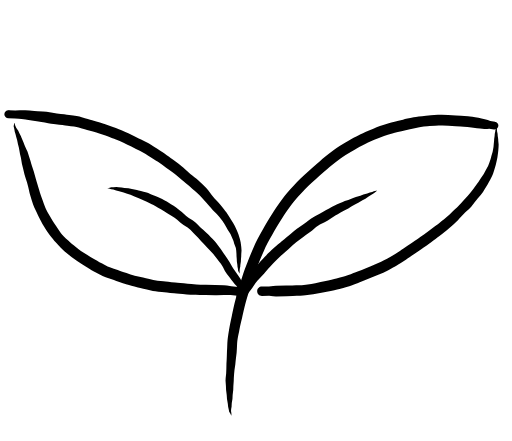
t = 0.00 s
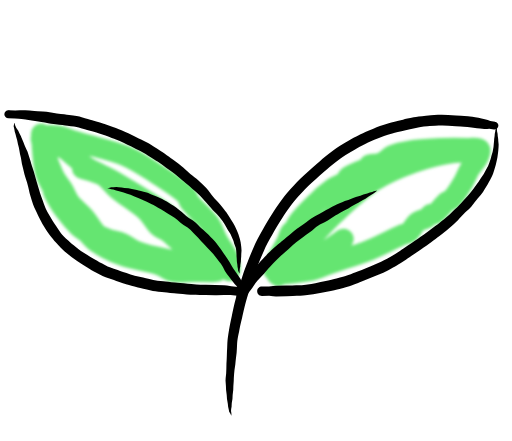
t = 1.00 s
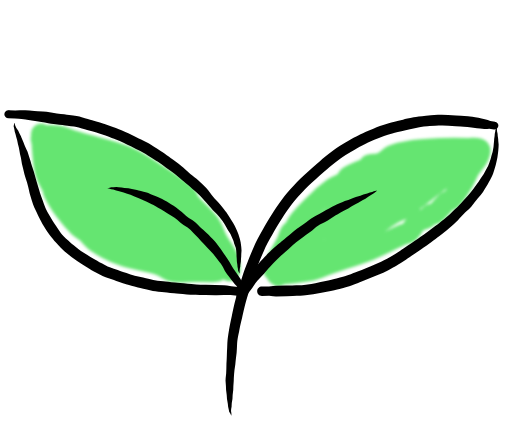
t = 1.47 s
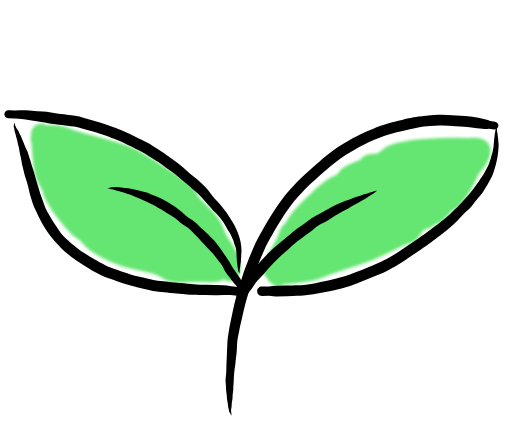
t = 1.94 s
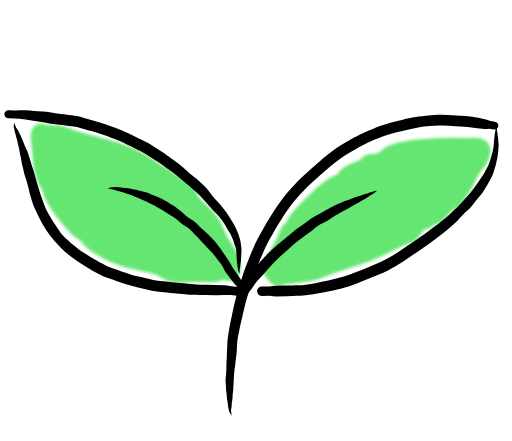
t = 2.42 s
t = 3.00 s: frame unchanged from t = 2.42 s, image omitted

The animated SVG that drew these frames (rendered in a browser with its animation timeline set to each time). Animation: 2 CSS @keyframes rules; one cycle of 3.00 s.

<!--?xml version="1.0" encoding="utf-8"?-->
<!-- Generator: SketchAPI 5.1.316 <https://api.sketch.io/> -->
<svg version="1.1" xmlns="http://www.w3.org/2000/svg" xmlns:xlink="http://www.w3.org/1999/xlink" xmlns:sketchjs="https://sketch.io/dtd/" style="" sketchjs:metadata="eyJ0aXRsZSI6ImYzN2JhMjFkLTQ4ZmMtNDExOC05YzA1LWVkNTU1OGM4Mzg4YyIsImRlc2NyaXB0aW9uIjoiTWFkZSB3aXRoIFNrZXRjaHBhZCAtIGh0dHBzOi8vc2tldGNoLmlvL3NrZXRjaHBhZCIsIm1ldGFkYXRhIjp7fSwiY2xpcFBhdGgiOnsiZW5hYmxlZCI6dHJ1ZSwic3R5bGUiOnsic3Ryb2tlU3R5bGUiOiJibGFjayIsImxpbmVXaWR0aCI6MX19LCJleHBvcnREUEkiOjcyLCJleHBvcnRGb3JtYXQiOiJwbmciLCJleHBvcnRRdWFsaXR5IjowLjk1LCJ1bml0cyI6InB4Iiwid2lkdGgiOjQ5Ny4yNzkxNDM1NDkwMTE5LCJoZWlnaHQiOjQyOC40ODE3ODAxNTk2MjM0LCJwYWdlcyI6eyJsZW5ndGgiOjEsImRhdGEiOlt7IndpZHRoIjo0OTcuMjc5MTQzNTQ5MDExOSwiaGVpZ2h0Ijo0MjguNDgxNzgwMTU5NjIzNH1dfX0=" width="497.2791435490119" height="428.4817801596234" viewBox="0 0 497.2791435490119 428.4817801596234" sketchjs:version="5.1.316">
<path sketchjs:tool="rectangle" style="fill: transparent; mix-blend-mode: source-over; fill-opacity: 1; fill-rule: nonzero; vector-effect: non-scaling-stroke;" d="M0 0 L497.28 0 497.28 428.48 0 428.48 z" class="rPOPCmez_0"></path>
<g sketchjs:tool="paintbrush" style="" transform="matrix(1,0,0,1,39.54221978330099,130)">
	<filter filterUnits="userSpaceOnUse" id="fc0ea0d1_x2d6d5f_x2d4cdb_x2d991b_x2dfcc086aec263_blur">
		<feGaussianBlur stdDeviation="1.4142135623730951"></feGaussianBlur>
	</filter>
	<path style="fill: none; stroke: rgb(101, 229, 113); stroke-linecap: round; stroke-linejoin: miter; stroke-miterlimit: 4; stroke-opacity: 1; stroke-width: 20;" d="M0.46 0 C2.33 32.49 3.74 36.59 5.46 41 7.11 45.23 10.36 50.03 11.46 53 12.07 54.65 11.68 55.24 12.46 57 14.39 61.36 21.32 73.46 26.46 78 30.21 81.31 35.36 81.42 38.46 84 41.13 86.23 41.47 89.51 44.46 92 48.92 95.73 58.28 99.6 64.46 102 69.44 103.94 73.9 104.08 78.46 106 83.25 108.02 86.68 111.65 92.46 114 100.59 117.3 114.94 120.34 123.46 122 129.32 123.14 133.47 122.61 138.46 124 143.81 125.5 148.33 129.59 154.46 131 161.94 132.72 176.09 131.2 180.46 132 181.98 132.28 182.87 133.47 183.46 133 184.56 132.13 183.73 126.01 182.46 122 180.66 116.35 174.6 109.03 171.46 103 168.73 97.77 167.92 93.2 164.46 88 159.82 81.03 148.03 71.22 144.46 66 142.76 63.52 143.42 62.31 141.46 60 136.93 54.66 122.28 45.42 112.46 39 102.94 32.78 94.21 26.68 83.46 22 71.47 16.78 53.38 12.9 43.46 10 37.6 8.28 33.93 7.38 29.46 6 25.29 4.71 21.87 2.58 17.46 2 12.34 1.32 2.36 0.67 0.46 3 -0.77 4.5 0.79 7.16 1.46 10 2.55 14.65 5.24 22.23 7.46 28 9.59 33.54 11.88 39.4 14.46 44 16.62 47.85 19.23 50.38 21.46 54 23.91 57.98 25.34 62.81 28.46 67 32.07 71.86 38.04 75.95 42.46 81 47.06 86.25 49.95 93.04 55.46 98 61.64 103.56 70.43 108.16 78.46 112 86.43 115.82 95.11 118.82 103.46 121 111.45 123.09 120.25 122.94 127.46 125 133.72 126.79 138.06 130.48 144.46 132 152.08 133.81 170.47 133.68 170.46 134 170.45 134.29 155.62 134 148.46 134 141.63 134 134.14 135.34 128.46 134 123.8 132.9 121.71 129.98 116.46 128 107.47 124.61 89.59 122.3 78.46 118 69.03 114.36 59.48 109.41 53.46 105 49.41 102.04 47.46 98.61 44.46 96 41.79 93.69 39.4 92.9 36.46 90 31.55 85.17 24.09 76.69 19.46 68 14.05 57.85 8.91 42.51 7.46 32 6.38 24.18 5.47 13.58 8.46 11 10.52 9.22 14.6 10.47 18.46 12 25.42 14.76 36.4 26.71 44.46 32 50.84 36.19 57.29 38.1 62.46 42 67.15 45.54 69.43 49.64 74.46 54 81.68 60.26 95.38 68.14 102.46 75 107.7 80.08 110.3 86.37 114.46 90 117.7 92.83 120.78 93.3 124.46 96 129.74 99.88 136.62 107.81 142.46 112 147.23 115.43 152.47 118.94 156.46 120 159.09 120.7 162.87 121.06 163.46 120 164.14 118.77 160.35 114.38 158.46 112 156.66 109.74 154.04 106.65 152.46 106 151.69 105.68 151.24 106.4 150.46 106 148.15 104.81 144.18 95.44 140.46 92 137.39 89.17 133.26 88.19 130.46 86 128.07 84.14 127.53 82.49 124.46 80 117.17 74.09 96.34 61.18 84.46 54 75.25 48.44 67.91 43.55 59.46 40 51.56 36.69 41.35 33.47 35.46 33 32.11 32.73 28.68 32.45 27.46 34 26.17 35.64 27.19 39.43 28.46 43 30.74 49.46 38.81 60.98 44.46 68 49.23 73.94 54.64 79.13 59.46 83 63.24 86.03 67.45 87.59 70.46 90 72.89 91.95 73.48 93.85 76.46 96 82.18 100.12 95.52 106.59 104.46 110 112.08 112.91 118.61 114.95 126.46 116 135.16 117.16 150.53 119.59 154.46 116 156.92 113.75 155.98 108.76 155.46 105 154.87 100.78 152.19 93.19 150.46 92 149.8 91.55 149.21 92.4 148.46 92 146.43 90.91 144.13 84.26 140.46 80 135.19 73.88 126.93 66.57 118.46 60 108.4 52.2 92.49 41.64 83.46 37 78.25 34.33 75.34 33.16 70.46 32 64.59 30.6 52.67 27.44 50.46 30 48.72 32.01 51.54 37.49 53.46 42 56.36 48.83 63.01 58.55 68.46 66 73.71 73.18 78.86 79.75 85.46 86 92.68 92.83 103.13 100.44 110.46 105 115.63 108.22 124.24 112.38 124.46 112 124.9 111.23 86.74 90.1 70.46 76 54.05 61.8 31.79 31.07 26.46 27 25.47 26.25 24.78 25.74 24.46 26 23.84 26.49 24.96 30.77 26.46 34 29.35 40.24 37.57 50.75 44.46 59 52.05 68.1 61.91 79.2 70.46 86 77.2 91.37 84.03 94.9 90.46 98 95.96 100.66 101.98 103.47 106.46 104 109.53 104.36 113.38 104.53 114.46 103 115.61 101.37 114.26 97.17 112.46 94 109.51 88.8 100.56 81.49 94.46 77 89.2 73.13 83.98 69.82 78.46 68 73.29 66.3 65.17 64.29 62.46 66 60.76 67.07 60.32 70.03 60.46 72 60.6 74.03 61.78 75.84 63.46 78 66.25 81.57 71.42 86.04 77.46 90 86.23 95.75 100.86 102.59 112.46 107 123.18 111.07 134.48 114.2 144.46 116 152.95 117.53 163.44 117.79 168.46 118 170.74 118.1 172.96 118.8 173.46 118 174.03 117.07 172.33 114.39 170.46 112 166.23 106.62 155.47 98.49 144.46 90 127.01 76.56 92.2 53.01 74.46 41 63.76 33.76 57.94 28.74 48.46 24 38.38 18.96 17.01 9.66 15.46 12 13.84 14.44 31.98 30.94 41.46 40 51.54 49.64 62.48 59.75 74.46 68 86.76 76.47 102.61 84.82 114.46 90 123.28 93.86 133.4 97.18 138.46 98 140.71 98.36 142.73 98.86 143.46 98 144.26 97.05 143.32 92.73 142.46 92 141.96 91.58 141.19 92.37 140.46 92 138.81 91.18 137.52 86.99 134.46 84 128.78 78.45 115.1 69.08 106.46 64 99.7 60.03 93.94 57 87.46 55 81.26 53.09 74.08 52.44 68.46 52 64.02 51.65 58.93 50.47 56.46 52 54.61 53.14 53.74 55.74 53.46 58 53.13 60.65 53.56 63.72 55.46 67 58.95 73.04 70.48 82.52 78.46 88 85.55 92.87 93.6 96.24 100.46 99 106.12 101.28 111.06 103 116.46 104 121.73 104.97 132.46 105 132.46 105 " filter="url(#fc0ea0d1_x2d6d5f_x2d4cdb_x2d991b_x2dfcc086aec263_blur)" class="rPOPCmez_1"></path>
</g>
<g sketchjs:tool="paintbrush" style="" transform="matrix(1,0,0,1,266,143.76572634388722)">
	<filter filterUnits="userSpaceOnUse" id="9bd20cd9_x2d69ee_x2d484e_x2d8a8c_x2de4a5d7fdf0c6_blur">
		<feGaussianBlur stdDeviation="1.4142135623730951"></feGaussianBlur>
	</filter>
	<path style="fill: none; stroke: rgb(101, 229, 113); stroke-linecap: round; stroke-linejoin: miter; stroke-miterlimit: 4; stroke-opacity: 1; stroke-width: 20;" d="M0 119.23 C2.76 105.09 9.38 97.46 12 92.23 13.87 88.5 14.37 84.7 16 82.23 17.18 80.45 18.77 79.85 20 78.23 21.47 76.3 21.75 74.12 24 71.23 28.93 64.9 41.45 51.7 52 44.23 62.74 36.64 79.08 29.53 88 26.23 92.95 24.4 95.06 24.62 100 23.23 108.13 20.95 122.47 16.31 132 13.23 139.75 10.73 144.9 7.78 153 6.23 163.49 4.24 190 4.24 190 4.23 190 4.23 178.23 4.13 171 5.23 161.04 6.76 147.79 10.04 136 14.23 123.15 18.81 109.34 24.42 97 32.23 83.92 40.52 71.85 52.08 60 63.23 47.83 74.7 34.35 90.04 25 100.23 18.57 107.25 12.8 113.82 9 118.23 6.84 120.75 4.85 124.58 4 124.23 2.86 123.78 3.53 115.61 5 110.23 7.28 101.93 19.02 84.39 20 80.23 20.24 79.22 19.67 78.57 20 78.23 20.33 77.9 21.22 78.61 22 78.23 23.96 77.29 27.24 71.89 30 68.23 33.2 64 35.92 58.76 40 54.23 44.68 49.04 51.5 43.07 57 39.23 61.44 36.14 67.68 34.63 70 32.23 71.28 30.92 70.62 29.62 72 28.23 75.09 25.14 89.6 20.64 92 18.23 92.76 17.47 92.28 16.73 93 16.23 94.44 15.23 99.47 15.87 102 15.23 103.95 14.75 105.21 14.24 107 13.23 109.44 11.86 111.48 8.88 115 7.23 120.17 4.81 128.58 3.4 136 2.23 144.16 0.96 153.33 0.57 162 0.23 170.66 -0.1 180.99 -0.06 188 0.23 192.77 0.43 198.51 -0.63 200 1.23 201.14 2.67 200 5.67 199 8.23 197.5 12.06 192.57 16.9 190 21.23 187.63 25.23 186.54 28.99 184 33.23 180.84 38.52 175.23 47.46 172 50.23 170.5 51.52 169.58 51.1 168 52.23 164.93 54.45 158.86 63.05 156 64.23 154.8 64.73 154.06 63.86 153 64.23 151.46 64.78 150 67.02 148 68.23 145.52 69.74 141.69 70.16 139 72.23 135.93 74.6 133.77 80.3 131 82.23 129.05 83.59 127.75 83.14 125 84.23 118.51 86.83 104.25 94.69 93 99.23 81 104.08 64.95 108.67 55 112.23 48.51 114.56 45.51 116.58 39 118.23 29.5 120.64 3 123.25 3 123.23 3 123.23 7.07 123.15 10 122.23 15.72 120.45 25.63 115.01 34 110.23 43.82 104.63 56.45 96.19 65 90.23 71.3 85.85 75.86 82.54 81 78.23 86.2 73.88 89.43 69.7 96 64.23 106.96 55.12 135.17 36.81 142 30.23 144.29 28.03 146.48 25.91 146 25.23 144.9 23.68 124.82 31.35 114 36.23 101.86 41.71 87.68 49.65 77 57.23 67.76 63.8 53.68 74.78 53 78.23 52.82 79.15 53.35 79.96 54 80.23 55.1 80.69 57.53 79.48 60 78.23 64.85 75.79 70.73 69.76 80 64.23 98.4 53.27 151.88 27.08 166 21.23 170.44 19.4 172.41 18.65 175 18.23 176.88 17.93 179.71 17.53 180 18.23 180.44 19.3 174.84 24.19 172 26.23 169.47 28.06 167.53 28.07 164 30.23 155.89 35.2 135.77 52.25 126 58.23 120.37 61.68 117.16 62.14 112 65.23 104.93 69.47 95.53 78.08 88 82.23 82.04 85.52 70.85 88.49 71 89.23 71.07 89.58 73.32 89.63 75 89.23 78.32 88.45 83.74 85.35 89 82.23 96.47 77.81 107.08 68.8 115 64.23 121.11 60.72 126.74 59.32 132 56.23 137.04 53.28 141.37 48.81 146 46.23 150.03 44 156.25 40.89 158 41.23 158.58 41.35 159.02 41.77 159 42.23 158.95 43.41 152.74 46.62 152 48.23 151.65 48.99 152.48 49.39 152 50.23 149.45 54.68 111.04 72.81 104 78.23 101.75 79.97 101.47 81.63 100 82.23 98.76 82.75 97.27 81.81 96 82.23 94.58 82.71 91.81 84.75 92 85.23 92.27 85.93 97.79 85.71 102 84.23 111.17 81.01 129.73 66.71 142 58.23 152.83 50.75 164.73 44.03 172 36.23 177.65 30.18 183.08 20.41 184 17.23 184.27 16.29 184.42 15.59 184 15.23 183.27 14.62 180.69 15.26 178 16.23 171.15 18.72 153.19 31.73 144 36.23 138.12 39.12 135.71 39.08 129 42.23 114.1 49.23 62.19 74.87 59 80.23 58.49 81.08 58.74 82.13 59 82.23 59.3 82.36 59.98 80.79 61 80.23 62.84 79.22 65.74 79.89 70 78.23 82.86 73.24 127.67 48.33 143 36.23 151.31 29.68 161.12 20.62 160 18.23 159.12 16.37 151.07 17.65 145 19.23 134.32 22.02 114.97 32.37 103 39.23 93.35 44.77 85.17 49.8 78 56.23 71.32 62.23 64.17 70.61 61 76.23 59.1 79.61 57.01 83.64 58 85.23 58.85 86.61 62.1 86.45 65 86.23 69.99 85.86 77.81 83.35 85 80.23 94.43 76.15 107.49 67.87 116 62.23 122.35 58.03 126.13 55.33 132 50.23 140.26 43.07 158.72 25.32 160 22.23 160.2 21.74 160 21.23 160 21.23 " filter="url(#9bd20cd9_x2d69ee_x2d484e_x2d8a8c_x2de4a5d7fdf0c6_blur)" class="rPOPCmez_2"></path>
</g>
<g sketchjs:tool="streamer" style="mix-blend-mode: source-over;" transform="matrix(1,0,0,1,-110,-11)">
	<g sketchjs:uid="1" style="">
		<g transform="matrix(1,0,0,1,5,5)" sketchjs:uid="2" style="">
			<path sketchjs:uid="3" style="fill: none;" class="rPOPCmez_3"></path>
			<path d="L 1.5 -1.500003798050954e-10C 1.4999999999585785 -0.8284271248815458 0.8284271246940452 -1.500000000095711 -3.750024432116136e-11 -1.5000000000750005C -0.8284271247690456 -1.5000000000542895 -1.4999999999999998 -0.8284271248065458 -1.5 -7.500037359956757e-11C -1.5 0.8284271246565453 -0.8284271247690453 1.4999999999042894 -3.749961251447894e-11 1.4999999999249998C 0.8284271246940453 1.4999999999457103 1.4999999999585785 0.8284271247315452 1.5 1.8369701987123182e-16" sketchjs:uid="4" style="fill: #000000; paint-order: stroke fill markers;" class="rPOPCmez_4"></path>
		</g>
	</g>
</g>
<g sketchjs:tool="streamer" style="mix-blend-mode: source-over;" transform="matrix(1,0,0,1,218.00000000000077,110.99362808351277)">
	<g sketchjs:uid="1" style="">
		<g transform="matrix(1,0,0,1,5,5)" sketchjs:uid="2" style="">
			<path sketchjs:uid="3" style="fill: none;" class="rPOPCmez_5"></path>
			<path d="M 0.9999999999992326 288.00637191648724Q 2.3199999999992196 288.00637191648724 1.4415636551368056 283.9200475854458L -0.4338415318520096 284.15447323381943Q 2.3199999999992196 288.00637191648724 0.9999999999992326 288.00637191648724L 0.9999999999992326 288.00637191648724M 1.4415636551368056 283.9200475854458Q 1.237278252883621 282.2857643674203 1.9509937561852528 278.9668480176825L -1.4470539903780704 279.13856616321794Q -0.6381269341051943 282.52019001579396 -0.4338415318520096 284.15447323381943L 1.4415636551368056 283.9200475854458M 1.9509937561852528 278.9668480176825Q 1.8261916190214234 276.4971985835271 2.790900046934247 271.51561906601694L -2.538930145957774 271.60524179715867Q -1.5718561275418999 276.6689167290626 -1.4470539903780704 279.13856616321794L 1.9509937561852528 278.9668480176825M 2.790900046934247 271.51561906601694Q 2.742372877867376 268.6297265299023 3.550507968436337 262.78917390428484L -3.424523017837892 262.8394103000284Q -2.5874573150246447 268.71934926104404 -2.538930145957774 271.60524179715867L 2.790900046934247 271.51561906601694M 3.550507968436337 262.78917390428484Q 3.5294191809428326 259.861118576014 4.022638806208882 253.92705580175218L -3.959646330909671 253.95539007312985Q -3.445611805331396 259.9113549717576 -3.424523017837892 262.8394103000284L 3.550507968436337 262.78917390428484M 4.022638806208882 253.92705580175218Q 4.01455038787981 251.64839966302844 4.361291975736213 247.31482198647254L -3.360731342533188 246.7893621487514Q -3.9677347492387427 251.67673393440612 -3.959646330909671 253.95539007312985L 4.022638806208882 253.92705580175218M 4.361291975736213 247.31482198647254Q 4.573056566705263 244.20278374480847 5.562859316619681 237.96897232489846L -3.0794982886476814 237.28900057314684Q -3.148966751564138 243.67732390708733 -3.360731342533188 246.7893621487514L 4.361291975736213 247.31482198647254M 5.562859316619681 237.96897232489846Q 5.8534366842356516 234.27576960513042 6.816512282409563 226.80235127987433L -2.593161555537173 226.07092585764835Q -2.7889209210317114 233.5957978533788 -3.0794982886476814 237.28900057314684L 5.562859316619681 237.96897232489846M 6.816512282409563 226.80235127987433Q 7.049415768736476 223.80608429835846 7.304389920286453 217.57220334852184L -2.193317135026132 217.10874835548532Q -2.3602580692102597 223.07465887613247 -2.593161555537173 226.07092585764835L 6.816512282409563 226.80235127987433M 7.304389920286453 217.57220334852184Q 7.497679527820694 213.61106775438665 9.232676796951626 206.1839086330776L -0.5844850008341131 204.72328671424302Q -2.0000275274918913 213.14761276135013 -2.193317135026132 217.10874835548532L 7.304389920286453 217.57220334852184M 9.232676796951626 206.1839086330776Q 9.912193056611192 201.61673010502506 12.134817301913866 192.78013796562814L 2.178700457506033 190.72195729577263Q 0.09503125882545249 200.15610818619047 -0.5844850008341131 204.72328671424302L 9.232676796951626 206.1839086330776M 12.134817301913866 192.78013796562814Q 12.86928992612564 189.22724517406158 14.573698054733061 182.13785399255363L 4.5128101227159805 179.90056183386963Q 2.913173081717807 187.16906450420606 2.178700457506033 190.72195729577263L 12.134817301913866 192.78013796562814M 14.573698054733061 182.13785399255363Q 15.575533631787017 177.63269563497184 18.27062047564069 168.91948054007864L 8.25710603823065 166.1559596226182Q 5.514645699769938 175.39540347628784 4.5128101227159805 179.90056183386963L 14.573698054733061 182.13785399255363M 18.27062047564069 168.91948054007864Q 19.71805130639824 163.67476919037685 23.11310164585349 153.32355706823034L 13.142579636505488 150.24508531134757Q 9.704536868988201 160.91124827291642 8.25710603823065 166.1559596226182L 18.27062047564069 168.91948054007864M 23.11310164585349 153.32355706823034Q 24.349957990366956 149.3176397237553 27.471498091741307 141.7112114247288L 17.66979703413273 138.05254523230866Q 14.379435981018954 146.23916796687251 13.142579636505488 150.24508531134757L 23.11310164585349 153.32355706823034M 27.471498091741307 141.7112114247288Q 29.357742695668524 136.65789287724132 33.689450537339745 126.805869254095L 24.016161732939548 122.77865402190565Q 19.55604163805995 132.9992266848212 17.66979703413273 138.05254523230866L 27.471498091741307 141.7112114247288M 33.689450537339745 126.805869254095Q 35.92319981472734 121.44044907389677 41.69026457946179 111.64447641972536L 32.40788885999725 106.76378465643013Q 26.249911010327143 117.41323384170742 24.016161732939548 122.77865402190565L 33.689450537339745 126.805869254095M 41.69026457946179 111.64447641972536Q 44.65121043136801 106.01318208373004 51.47400470569763 95.3784176036715L 42.47935352460811 89.97548057591524Q 35.36883471190347 101.13249032043481 32.40788885999725 106.76378465643013L 41.69026457946179 111.64447641972536M 51.47400470569763 95.3784176036715Q 54.03745855484631 91.1108547811803 59.8708180702219 83.25035941521053L 51.23651626703247 77.28301522852688Q 45.04280737375679 85.70791775342404 42.47935352460811 89.97548057591524L 51.47400470569763 95.3784176036715M 59.8708180702219 83.25035941521053Q 63.24251956768823 78.37175891746227 71.25106273008934 70.0642377269645L 63.292137717826755 63.2192746528229Q 54.6082177644988 72.40441473077863 51.23651626703247 77.28301522852688L 59.8708180702219 83.25035941521053M 71.25106273008934 70.0642377269645Q 75.2115977154569 65.45915796019953 84.18391738151544 57.6805350314056L 76.91272075400684 50.10758698747482Q 67.25267270319432 58.614194886057916 63.292137717826755 63.2192746528229L 71.25106273008934 70.0642377269645M 84.18391738151544 57.6805350314056Q 87.55914075586104 54.439800686701005 94.65611213046539 48.45534323248119L 87.71312447910178 40.57959370597215Q 80.28794412835244 46.866852642770226 76.91272075400684 50.10758698747482L 84.18391738151544 57.6805350314056M 94.65611213046539 48.45534323248119Q 98.75872383302274 44.83862303419153 107.4277858008987 38.32115567874489L 100.8979157594554 30.099194125138027Q 91.81573618165913 36.96287350768249 87.71312447910178 40.57959370597215L 94.65611213046539 48.45534323248119M 107.4277858008987 38.32115567874489Q 111.87056558299119 34.79270636520011 121.5071786014174 29.48666897974231L 115.90981338308615 20.6033352477985Q 105.34069554154789 26.570744811593247 100.8979157594554 30.099194125138027L 107.4277858008987 38.32115567874489M 121.5071786014174 29.48666897974231Q 125.0076894779039 27.28100628399347 132.23299421087336 23.68688133086566L 127.23017473418992 14.455500919396052Q 119.41032425957265 18.397672552049663 115.90981338308615 20.6033352477985L 121.5071786014174 29.48666897974231M 132.23299421087336 23.68688133086566Q 136.2161556031387 21.528261871609047 144.41307299683987 18.368682581644165L 140.1982476517754 8.751860457140374Q 131.21333612645526 12.296881460139439 127.23017473418992 14.455500919396052L 132.23299421087336 23.68688133086566M 144.41307299683987 18.368682581644165Q 148.8929045037656 16.405278545200765 158.02915555025675 13.702683895561822L 154.61321989842463 3.7739258921986236Q 144.67807915870114 6.788456420696976 140.1982476517754 8.751860457140374L 144.41307299683987 18.368682581644165M 158.02915555025675 13.702683895561822Q 162.3522142838744 12.215358849657127 171.03727639391096 10.449208426535687L 168.4752351509276 0.2666115695805802Q 158.93627863204227 2.2866008462939273 154.61321989842463 3.7739258921986236L 158.02915555025675 13.702683895561822M 171.03727639391096 10.449208426535687Q 174.37006539082543 9.610646025980301 181.03993050437956 8.306698295941807L 178.8375126545205 -1.9597017246081796Q 171.80802414784208 -0.5719508309748054 168.4752351509276 0.2666115695805802L 171.03727639391096 10.449208426535687M 181.03993050437956 8.306698295941807Q 184.8088018564132 7.49817441971196 192.22429427457504 6.7880775981315296L 190.79793345578085 -3.614579312464709Q 182.60638400655415 -2.7682256008380266 178.8375126545205 -1.9597017246081796L 181.03993050437956 8.306698295941807M 192.22429427457504 6.7880775981315296Q 195.92324620942102 6.280895619930069 203.16397207274622 6.033762170574607L 202.43064606948087 -4.440592370120872Q 194.49688539062683 -4.12176129066617 190.79793345578085 -3.614579312464709L 192.22429427457504 6.7880775981315296M 203.16397207274622 6.033762170574607Q 208.79656463957107 5.639415523341737 219.71130802082195 6.648040061423802L 220.08241536822317 -3.8453961716707843Q 208.06323863630573 -4.834939017353743 202.43064606948087 -4.440592370120872L 203.16397207274622 6.033762170574607M 219.71130802082195 6.648040061423802Q 223.5159532303816 6.782593868218709 231.0438588716086 7.434255733005621L 231.76782618797498 -3.0407539384359414Q 223.88706057778282 -3.7108423648758775 220.08241536822317 -3.8453961716707843L 219.71130802082195 6.648040061423802M 231.0438588716086 7.434255733005621Q 234.24778416435925 7.655691060397717 240.31352074213245 8.703697787916614L 241.76994465335176 -1.5811421854440875Q 234.97175148072563 -2.8193186110438457 231.76782618797498 -3.0407539384359414L 231.0438588716086 7.434255733005621M 240.31352074213245 8.703697787916614Q 242.6892831045819 9.04012666002434 247.44636617493887 9.342202946215723L 248.97977939082438 0.18106475949890743Q 244.1457070158012 -1.2447133133363621 241.76994465335176 -1.5811421854440875L 240.31352074213245 8.703697787916614M 247.44636617493887 9.342202946215723Q 248.9526673343713 9.594331236161878 252.28701371420306 9.125017914419836L 253.30971770031726 1.6535273929413732Q 250.48608055025682 0.433193049445063 248.97977939082438 0.18106475949890743L 247.44636617493887 9.342202946215723L 261.15423862866027 6.016911454126836C 261.15423862855613 3.9344776237916013 259.46609246187967 2.2463314572417437 257.38365863154445 2.2463314572938047C 255.3012248012092 2.2463314573458657 253.61307863461712 3.9344776239801305 253.61307863461712 6.016911454315364C 253.61307863461712 8.0993452846506 255.3012248012092 9.787491451284865 257.38365863154445 9.787491451336926C 259.46609246187967 9.787491451388986 261.15423862855613 8.099345284839128 261.1542386286602 6.016911454503895M 252.28701371420306 9.125017914419836L 256.87230663858156 9.752656715243127L 257.89501062469583 2.2811661937646637L 253.30971770031726 1.6535273929413732L 252.28701371420306 9.125017914419836" sketchjs:uid="4" style="fill: #000000; paint-order: stroke fill markers;" class="rPOPCmez_6"></path>
		</g>
	</g>
</g>
<g sketchjs:tool="streamer" style="mix-blend-mode: source-over;" transform="matrix(1,0,0,1,249.33358794513163,118)">
	<g sketchjs:uid="1" style="">
		<g transform="matrix(1,0,0,1,5,5)" sketchjs:uid="2" style="">
			<path sketchjs:uid="3" style="fill: none;" class="rPOPCmez_7"></path>
			<path d="M 227.66641205486837 0Q 228.65641205486838 -6.062001655779399e-17 226.93141205486836 3L 228.4014120548684 3Q 228.65641205486838 -6.062001655779399e-17 227.66641205486837 0L 227.66641205486837 0M 226.93141205486836 3Q 226.93141205486836 4.32 226.29511205486838 7L 229.03771205486836 7Q 228.4014120548684 4.32 228.4014120548684 3L 226.93141205486836 3M 226.29511205486838 7Q 226.29511205486838 8.65 225.71605805486837 12L 229.61676605486838 12Q 229.03771205486836 8.65 229.03771205486836 7L 226.29511205486838 7M 225.71605805486837 12Q 225.71605805486837 13.815 225.27520673486836 17.5L 230.05761737486839 17.5Q 229.61676605486838 13.815 229.61676605486838 12L 225.71605805486837 12M 225.27520673486836 17.5Q 225.27520673486836 19.22408765417037 224.5985016986046 22.45848448215221L 229.75374173544122 22.944418896302388Q 230.05761737486839 19.22408765417037 230.05761737486839 17.5L 225.27520673486836 17.5M 224.5985016986046 22.45848448215221Q 224.39448707886322 24.622859560690372 223.0189075462638 28.622352674122695L 228.89584281441364 29.728688520420974Q 229.54972711569985 25.10879397484055 229.75374173544122 22.944418896302388L 224.5985016986046 22.45848448215221M 223.0189075462638 28.622352674122695Q 222.60500455954875 30.821034989585073 221.10290542692638 34.92404739323859L 227.42159922788386 36.55572959494484Q 228.4819398276986 31.92737083588335 228.89584281441364 29.728688520420974L 223.0189075462638 28.622352674122695M 221.10290542692638 34.92404739323859Q 220.3354904121436 37.895864142602555 217.24379602169805 43.01014068869404L 224.62160628720434 45.83870825779756Q 226.65418421310108 39.52754634430881 227.42159922788386 36.55572959494484L 221.10290542692638 34.92404739323859M 217.24379602169805 43.01014068869404Q 216.11480320391468 45.95491559586192 212.4202942998059 50.61013966845802L 220.10360058024338 54.91426408942391Q 223.49261346942097 48.783483164965446 224.62160628720434 45.83870825779756L 217.24379602169805 43.01014068869404M 212.4202942998059 50.61013966845802Q 210.84669039338613 53.419185038573694 206.98496319094173 58.35675561199033L 214.8683295462308 63.50553922800558Q 218.5299966738236 57.723309459539585 220.10360058024338 54.91426408942391L 212.4202942998059 50.61013966845802M 206.98496319094173 58.35675561199033Q 205.57066911874708 60.52219878007063 202.58633931115227 64.38795722445965L 209.67546418922748 69.87233296725961Q 213.45403547403615 65.67098239608589 214.8683295462308 63.50553922800558L 206.98496319094173 58.35675561199033M 202.58633931115227 64.38795722445965Q 200.5845208417277 66.97551536753888 196.09187468590486 71.64735869401602L 203.42424480706617 77.8007257399041Q 207.67364571980292 72.45989111033883 209.67546418922748 69.87233296725961L 202.58633931115227 64.38795722445965M 196.09187468590486 71.64735869401602Q 194.41268063352655 73.64829122501435 190.9679406008727 77.18015614624323L 197.44499994699768 83.55288385058793Q 201.74505075468787 79.80165827090242 203.42424480706617 77.8007257399041L 196.09187468590486 71.64735869401602M 190.9679406008727 77.18015614624323Q 188.5475669414576 79.64015515438247 183.40187923496904 84.37298268880112L 190.2683790686129 91.19621844607896Q 195.02462628758258 86.01288285872717 197.44499994699768 83.55288385058793L 190.9679406008727 77.18015614624323M 183.40187923496904 84.37298268880112Q 180.67822576958557 87.11390601788457 174.74323498630005 91.78655739648751L 181.38386755383075 99.29604313392998Q 187.5447256032294 93.93714177516242 190.2683790686129 91.19621844607896L 183.40187923496904 84.37298268880112M 174.74323498630005 91.78655739648751Q 171.81759341302316 94.37370003071014 165.59754281624907 98.82666326925582L 171.90997757094453 106.86951758164778Q 178.45822598055386 101.88318576815261 181.38386755383075 99.29604313392998L 174.74323498630005 91.78655739648751M 165.59754281624907 98.82666326925582Q 163.15459457843275 100.74401136003922 158.18627605802095 104.38213802438771L 164.1840374122586 112.49913475718954Q 169.4670293331282 108.78686567243119 171.90997757094453 106.86951758164778L 165.59754281624907 98.82666326925582M 158.18627605802095 104.38213802438771Q 155.08049060883138 106.67704592627533 148.64741190935956 110.90604169479005L 154.5056195490493 119.33361815011475Q 161.07825196306902 114.79404265907715 164.1840374122586 112.49913475718954L 158.18627605802095 104.38213802438771M 148.64741190935956 110.90604169479005Q 145.02991070852903 113.42065230480743 137.62103061080478 118.33308957877517L 143.44260609791405 126.90626774814118Q 150.88811834821877 121.84822876013213 154.5056195490493 119.33361815011475L 148.64741190935956 110.90604169479005M 137.62103061080478 118.33308957877517Q 134.8431541686102 120.21939324383644 129.18298053414526 123.9920893760748L 135.01160672971395 132.63001805094936Q 140.66472965571947 128.79257141320244 143.44260609791405 126.90626774814118L 137.62103061080478 118.33308957877517M 129.18298053414526 123.9920893760748Q 125.61007462674588 126.40298367145662 118.15403829151003 130.18296930051457L 123.29494086479198 139.28543402475822Q 131.4387008223146 135.04091234633117 135.01160672971395 132.63001805094936L 129.18298053414526 123.9920893760748M 118.15403829151003 130.18296930051457Q 114.13765731751386 132.451346482961 105.8272065389456 135.66851329595053L 110.10818938661888 145.22687293460606Q 119.2785598907958 141.55381120720463 123.29494086479198 139.28543402475822L 118.15403829151003 130.18296930051457M 105.8272065389456 135.66851329595053Q 101.6173275997398 137.55402715092575 93.04279059765672 140.79519655285736L 96.95188825824447 150.5236821511059Q 105.89831044741307 147.11238678958128 110.10818938661888 145.22687293460606L 105.8272065389456 135.66851329595053M 93.04279059765672 140.79519655285736Q 89.8322118393281 142.08527051005936 83.33370983435968 144.47127668949477L 87.05253266997359 154.28104195169712Q 93.74130949991584 151.8137561083079 96.95188825824447 150.5236821511059L 93.04279059765672 140.79519655285736M 83.33370983435968 144.47127668949477Q 79.71878753955994 145.84167192521656 72.47337796588104 147.64839431787414L 75.43529598472023 157.71653624395032Q 83.43761037517385 155.6514371874189 87.05253266997359 154.28104195169712L 83.33370983435968 144.47127668949477M 72.47337796588104 147.64839431787414Q 68.56982689395898 148.7967688980377 60.785654841613244 150.19928769116078L 63.03594611997074 160.45222082472375Q 71.53174491279816 158.86491082411388 75.43529598472023 157.71653624395032L 72.47337796588104 147.64839431787414M 60.785654841613244 150.19928769116078Q 57.83234325733604 150.8474740407446 51.92542751644653 152.16657563532527L 53.933884035456614 162.11227669810404Q 60.082634535693536 161.10040717430758 63.03594611997074 160.45222082472375L 60.785654841613244 150.19928769116078M 51.92542751644653 152.16657563532527Q 48.82988461796763 152.7916963055607 42.71794224842462 153.5510540870531L 44.21165947077536 163.55441235323957Q 50.83834113697771 162.73739736833946 53.933884035456614 162.11227669810404L 51.92542751644653 152.16657563532527M 42.71794224842462 153.5510540870531Q 39.53271268471615 154.02667758566702 33.35544937334624 154.2022280591428L 34.10935142991949 164.34940887065758Q 41.02642990706689 164.03003585185348 44.21165947077536 163.55441235323957L 42.71794224842462 153.5510540870531M 33.35544937334624 154.2022280591428Q 30.106366737612838 154.44362417955847 23.678097791676876 154.5122520790396L 24.054302609897178 164.76353099551525Q 30.86026879418609 164.59080499107324 34.10935142991949 164.34940887065758L 33.35544937334624 154.2022280591428M 23.678097791676876 154.5122520790396Q 20.401835723104455 154.63248542611674 13.838950382212508 154.65363357400415L 14.027249818574349 164.98425682080537Q 20.778040541324756 164.8837643425924 24.054302609897178 164.76353099551525L 23.678097791676876 154.5122520790396M 13.838950382212508 154.65363357400415Q 11.540176608052292 154.6955340281836 6.907241592271571 155.3453805232949L 7.025858508121933 164.47356465076362Q 11.728476044414133 165.02615727498483 14.027249818574349 164.98425682080537L 13.838950382212508 154.65363357400415L 4.564477391709273 159.99999997619733C 4.564477391583226 157.4791087218535 2.520891254229824 155.43552258465334 -1.1403767795748578e-10 155.43552258471635C -2.520891254457899 155.43552258477936 -4.56447739170912 157.47910872208172 -4.56447739170912 159.99999997642556C -4.564477391709121 162.5208912307694 -2.5208912544579003 164.56447736807172 -1.1403879593201128e-10 164.56447736813476C 2.5208912542298223 164.56447736819777 4.5644773915832255 162.52089123099762 4.564477391709273 159.99999997665378M 6.907241592271571 155.3453805232949L -0.05930845792510531 155.43590791291942L 0.059308457925257185 164.56409204038815L 7.025858508121933 164.47356465076362L 6.907241592271571 155.3453805232949" sketchjs:uid="4" style="fill: #000000; paint-order: stroke fill markers;" class="rPOPCmez_8"></path>
		</g>
	</g>
</g>
<g sketchjs:tool="streamer" style="mix-blend-mode: source-over;" transform="matrix(1,0,0,1,3.0628842913523844,106.0000000343592)">
	<g sketchjs:uid="1" style="">
		<g transform="matrix(1,0,0,1,5,5)" sketchjs:uid="2" style="">
			<path sketchjs:uid="3" style="fill: none;" class="rPOPCmez_9"></path>
			<path d="M 223.9371157086476 154.9999999656408Q 224.92711570864762 154.9999999656408 224.67211570864762 151.9999999656408L 223.2021157086476 151.9999999656408Q 224.92711570864762 154.9999999656408 223.9371157086476 154.9999999656408L 223.9371157086476 154.9999999656408M 224.67211570864762 151.9999999656408Q 224.67211570864762 150.6799999656408 225.3084157086476 147.9999999656408L 222.56581570864762 147.9999999656408Q 223.2021157086476 150.6799999656408 223.2021157086476 151.9999999656408L 224.67211570864762 151.9999999656408M 225.3084157086476 147.9999999656408Q 225.3084157086476 146.3499999656408 225.88746970864761 142.9999999656408L 221.9867617086476 142.9999999656408Q 222.56581570864762 146.3499999656408 222.56581570864762 147.9999999656408L 225.3084157086476 147.9999999656408M 225.88746970864761 142.9999999656408Q 225.88746970864761 141.3499999656408 226.2233210286476 137.9999999656408L 221.65091038864762 137.9999999656408Q 221.9867617086476 141.3499999656408 221.9867617086476 142.9999999656408L 225.88746970864761 142.9999999656408M 226.2233210286476 137.9999999656408Q 226.2233210286476 136.1849999656408 226.52311479424762 132.4999999656408L 221.3511166230476 132.4999999656408Q 221.65091038864762 136.1849999656408 221.65091038864762 137.9999999656408L 226.2233210286476 137.9999999656408M 226.52311479424762 132.4999999656408Q 226.52311479424762 129.96771549185289 225.65733298220076 124.35938420771303L 219.33879317449654 125.5657226234536Q 221.3511166230476 129.96771549185289 221.3511166230476 132.4999999656408L 226.52311479424762 132.4999999656408M 225.65733298220076 124.35938420771303Q 225.20721945335345 122.00178685949123 223.57534327355808 116.96411441583008L 216.92250776414545 119.127423426455Q 218.88867964564923 123.2081252752318 219.33879317449654 125.5657226234536L 225.65733298220076 124.35938420771303M 223.57534327355808 116.96411441583008Q 222.70031615116199 114.27313893198362 220.01537420681234 108.61434399767677L 212.94682989656724 112.07201617890922Q 216.04748064174936 116.43644794260854 216.92250776414545 119.127423426455L 223.57534327355808 116.96411441583008M 220.01537420681234 108.61434399767677Q 219.03558966511858 106.61136335507958 216.37031104368006 102.58891697091893L 209.79220989174766 106.41894859491903Q 211.96704535487348 110.06903553631203 212.94682989656724 112.07201617890922L 220.01537420681234 108.61434399767677M 216.37031104368006 102.58891697091893Q 214.98136120644742 100.20338770608898 211.7492785478338 95.29768409744133L 205.01621483158192 99.8688244151615Q 208.40326005451502 104.03341933008907 209.79220989174766 106.41894859491903L 216.37031104368006 102.58891697091893M 211.7492785478338 95.29768409744133Q 209.96287006747212 92.6663927159668 205.53634772687099 87.33963948679643L 198.70990196256957 93.17080533463299Q 203.22980635122025 97.23753303368696 205.01621483158192 99.8688244151615L 211.7492785478338 95.29768409744133M 205.53634772687099 87.33963948679643Q 203.86172032367998 85.37918193137678 200.0928707889561 81.54662793317404L 193.65155035187448 87.39271041644058Q 197.03527455937856 91.21034777921334 198.70990196256957 93.17080533463299L 205.53634772687099 87.33963948679643M 200.0928707889561 81.54662793317404Q 197.8969335975914 79.12710423507843 194.12679808037603 73.85577499500542L 186.90778273066388 79.89777490362354Q 191.45561316050978 84.97318671834498 193.65155035187448 87.39271041644058L 200.0928707889561 81.54662793317404M 194.12679808037603 73.85577499500542Q 191.71260696807786 70.97128592509326 185.70447522099064 65.42627582490366L 178.87404335032218 72.55104747174528Q 184.4935916183657 77.01328583371138 186.90778273066388 79.89777490362354L 194.12679808037603 73.85577499500542M 185.70447522099064 65.42627582490366Q 183.52094152233602 63.332948641206386 178.41131074797124 59.349372491905406L 172.12264214253617 66.84523538012537Q 176.69050965166755 70.45772028804801 178.87404335032218 72.55104747174528L 185.70447522099064 65.42627582490366M 178.41131074797124 59.349372491905406Q 175.48327825323895 56.8928939917111 169.84758097137225 51.686995380676066L 163.2223467906687 59.29048306890495Q 169.19460964780387 64.38875687993107 172.12264214253617 66.84523538012537L 178.41131074797124 59.349372491905406M 169.84758097137225 51.686995380676066Q 166.6719071510243 48.91989906855779 159.42294040873156 43.71376755978975L 153.2525066439312 51.91002921602284Q 160.04667297032074 56.52338675678667 163.2223467906687 59.29048306890495L 169.84758097137225 51.686995380676066M 159.42294040873156 43.71376755978975Q 156.81863355419506 41.75315385281854 151.34275534807924 37.85197609332934L 145.3108736407963 46.212416966433096Q 150.6481997893947 49.94941550905163 153.2525066439312 51.91002921602284L 159.42294040873156 43.71376755978975M 151.34275534807924 37.85197609332934Q 148.15112373623788 35.54928122016953 141.08167078954125 31.228343374200048L 135.4815591586089 39.97920708239644Q 142.11924202895494 43.90972209327329 145.3108736407963 46.212416966433096L 151.34275534807924 37.85197609332934M 141.08167078954125 31.228343374200048Q 137.34789997825902 28.838918279176266 128.93205091831058 24.63761333215329L 123.98111034032503 33.824274740689816Q 131.74778834732666 37.58978198737266 135.4815591586089 39.97920708239644L 141.08167078954125 31.228343374200048M 128.93205091831058 24.63761333215329Q 124.94933786437318 22.491221428464673 116.52323702925398 18.43013011047947L 111.85313272994068 27.792818176167568Q 119.99839728638763 31.6778828370012 123.98111034032503 33.824274740689816L 128.93205091831058 24.63761333215329M 116.52323702925398 18.43013011047947Q 113.47706364547375 16.910700293290507 106.72997396434586 14.266563130497545L 102.6465574914241 23.91658166021572Q 108.80695934616045 26.273388358978604 111.85313272994068 27.792818176167568L 116.52323702925398 18.43013011047947M 106.72997396434586 14.266563130497545Q 102.73419209568912 12.575743423320104 94.15547143145496 9.63517833320363L 90.53860638973619 19.479238442322778Q 98.65077562276737 22.22576195303828 102.6465574914241 23.91658166021572L 106.72997396434586 14.266563130497545M 94.15547143145496 9.63517833320363Q 90.11364865229298 8.150148035467915 81.34413464270908 5.798011004795576L 78.34311702662417 15.852435390912955Q 86.49678361057421 17.994208144587063 90.53860638973619 19.479238442322778L 94.15547143145496 9.63517833320363M 81.34413464270908 5.798011004795576Q 78.01629437576402 4.804726170070652 71.21603330049594 2.834023716117401L 68.26961817812737 12.907762239255469Q 75.01527675967911 14.85915055618803 78.34311702662417 15.852435390912955L 81.34413464270908 5.798011004795576M 71.21603330049594 2.834023716117401Q 67.51143536236681 1.7504852301692078 59.082041979068265 0.7503096979076513L 57.33650735009175 11.101725788625206Q 64.56502023999825 11.824223753307276 68.26961817812737 12.907762239255469L 71.21603330049594 2.834023716117401M 59.082041979068265 0.7503096979076513Q 55.229943091386744 0.10073944164874404 47.116166860013436 -0.7547125159837629L 45.81052927960599 9.662367625060458Q 53.48440846241023 10.452155532366298 57.33650735009175 11.101725788625206L 59.082041979068265 0.7503096979076513M 47.116166860013436 -0.7547125159837629Q 43.70857781807597 -1.1818068890229436 37.0718478934463 -2.449778131994722L 35.32973522154516 7.903858276535524Q 42.402940237668524 9.235273252021278 45.81052927960599 9.662367625060458L 47.116166860013436 -0.7547125159837629M 37.0718478934463 -2.449778131994722Q 34.41084334568822 -2.897521278433256 28.58347839003148 -2.9761976051661345L 27.55554821796226 6.703237690197378Q 32.66873067378708 7.456115130096991 35.32973522154516 7.903858276535524L 37.0718478934463 -2.449778131994722M 28.58347839003148 -2.9761976051661345Q 25.92931249442782 -3.2580629333092936 20.5654628201645 -3.660102481760991L 19.504045442240646 5.5314812969214024Q 24.9013823223586 6.4213723620542185 27.55554821796226 6.703237690197378L 28.58347839003148 -2.9761976051661345M 20.5654628201645 -3.660102481760991Q 18.259909801221557 -3.926341042922388 13.301080701895525 -3.7878617145773754L 12.733673428244309 4.723632599482943Q 17.198492423297704 5.265242735760006 19.504045442240646 5.5314812969214024L 20.5654628201645 -3.660102481760991M 13.301080701895525 -3.7878617145773754Q 11.156586338260801 -3.9308215351837665 6.650447294475249 -3.7100296468389464L 6.366929770594734 4.177915089291726Q 10.589179064609585 4.5806727788765516 12.733673428244309 4.723632599482943L 13.301080701895525 -3.7878617145773754L 3.9465191734806324 -3.946569618715965e-10C 3.946519173371652 -2.17960235478427 2.1796023542910166 -3.9465191737323866 -9.859702309901914e-11 -3.946519173677896C -2.1796023544882104 -3.9465191736234058 -3.9465191734804987 -2.1796023545869443 -3.946519173480499 -1.9733098687074516e-10C -3.9465191734804996 2.1796023541922835 -2.17960235448821 3.946519173228746 -9.859536080756173e-11 3.9465191732832356C 2.179602354291017 3.946519173337725 3.946519173371652 2.1796023543896093 3.9465191734806324 -3.561942271770614e-15M 6.650447294475249 -3.7100296468389464L 0.14175876194032452 -3.94397236806534L -0.1417587619401913 3.943972368065332L 6.366929770594734 4.177915089291726L 6.650447294475249 -3.7100296468389464" sketchjs:uid="4" style="fill: #000000; paint-order: stroke fill markers;" class="rPOPCmez_10"></path>
		</g>
	</g>
</g>
<g sketchjs:tool="streamer" style="mix-blend-mode: source-over;" transform="matrix(1,0,0,1,8,114)">
	<g sketchjs:uid="1" style="">
		<g transform="matrix(1,0,0,1,5,5)" sketchjs:uid="2" style="">
			<path sketchjs:uid="3" style="fill: none;" class="rPOPCmez_11"></path>
			<path d="M 0 0Q 1.1549999999999998 -7.072335265075963e-17 0.15384383162253157 3.596099564176679L 1.7692040636591142 3.134568069309083Q 1.1549999999999998 -7.072335265075963e-17 0 0L 0 0M 0.15384383162253157 3.596099564176679Q 0.6700377544744793 5.4027782941584945 1.3126775082452133 9.322965344595108L 4.655317739122468 8.052824581618655Q 2.285397986511062 4.941246799290899 1.7692040636591142 3.134568069309083L 0.15384383162253157 3.596099564176679M 1.3126775082452133 9.322965344595108Q 1.9394052186079387 10.972329981593905 2.812132234319211 14.49198080642886L 7.033453770775777 12.84948781939297Q 5.282045449485193 9.702189218617452 4.655317739122468 8.052824581618655L 1.3126775082452133 9.322965344595108M 2.812132234319211 14.49198080642886Q 3.6099430416175653 16.542410226492343 4.3331242331547095 20.885219023277735L 9.687117148740903 19.12029524235397Q 7.831264578074131 14.899917239456453 7.033453770775777 12.84948781939297L 2.812132234319211 14.49198080642886M 4.3331242331547095 20.885219023277735Q 5.348548541097658 23.965564253934122 6.335301519194782 30.52000594596416L 13.591391400859738 28.2340862694189Q 10.702541456683852 22.200640473010356 9.687117148740903 19.12029524235397L 4.3331242331547095 20.885219023277735M 6.335301519194782 30.52000594596416Q 7.317025167394304 33.636246251073025 8.184793945473494 40.06045718212523L 16.687255404759895 37.867486010034796Q 14.57311504905926 31.350326574527763 13.591391400859738 28.2340862694189L 6.335301519194782 30.52000594596416M 8.184793945473494 40.06045718212523Q 9.04594632414942 43.399267561144164 10.654598534084299 50.30320156095448L 19.810707798993462 47.75974695216249Q 17.54840778343582 41.206296389053726 16.687255404759895 37.867486010034796L 8.184793945473494 40.06045718212523M 10.654598534084299 50.30320156095448Q 11.380796463870793 52.917420651042335 13.185001676371897 58.221151064092695L 21.977520178795658 55.60032540718487Q 20.536905728779956 50.373966042250345 19.810707798993462 47.75974695216249L 10.654598534084299 50.30320156095448M 13.185001676371897 58.221151064092695Q 14.18502788172606 61.576104832310605 15.642395137102021 68.4197460975282L 25.038829716805374 65.88855145894438Q 22.97754638414982 58.95527917540278 21.977520178795658 55.60032540718487L 13.185001676371897 58.221151064092695M 15.642395137102021 68.4197460975282Q 16.568855906447368 71.85900275409485 18.82944571603751 78.96464514174359L 28.408636784111295 75.91077096678093Q 25.96529048615072 69.32780811551102 25.038829716805374 65.88855145894438L 15.642395137102021 68.4197460975282M 18.82944571603751 78.96464514174359Q 19.666301877308527 81.58964034653386 22.35936258712163 86.97237281418481L 31.197371412582065 83.3593239119513Q 29.24549294538231 78.5357661715712 28.408636784111295 75.91077096678093L 18.82944571603751 78.96464514174359M 22.35936258712163 86.97237281418481Q 23.626339281208033 90.07157005922241 27.02782400033665 96.46268366834408L 35.86121179401083 91.88765222474393Q 32.46434810666847 86.4585211569889 31.197371412582065 83.3593239119513L 22.35936258712163 86.97237281418481M 27.02782400033665 96.46268366834408Q 28.704594396897498 99.7001615603254 32.886809201424654 106.25370719594416L 41.56232608755326 100.92803933790834Q 37.537982190571675 95.12513011672524 35.86121179401083 91.88765222474393L 27.02782400033665 96.46268366834408M 32.886809201424654 106.25370719594416Q 34.349187271631266 108.63592215567706 38.33785442311813 113.2808742761692L 46.13501271102851 107.5581765987602Q 43.02470415775987 103.31025429764125 41.56232608755326 100.92803933790834L 32.886809201424654 106.25370719594416M 38.33785442311813 113.2808742761692Q 40.423339240565824 116.12234103630666 45.941981278847635 121.61980257244264L 53.217755339637094 114.73088993979599Q 48.2204975284762 110.39964335889766 46.13501271102851 107.5581765987602L 38.33785442311813 113.2808742761692M 45.941981278847635 121.61980257244264Q 48.502038511771836 124.3236252223592 54.84632739279315 129.3868692493292L 61.48068543092162 121.61109813050349Q 55.777812572561295 117.43471258971255 53.217755339637094 114.73088993979599L 45.941981278847635 121.61980257244264M 54.84632739279315 129.3868692493292Q 58.00771972938038 132.08419769938303 65.53994094557686 136.93990344288687L 71.45077331533193 128.45786345428502Q 64.64207776750885 124.3084265805573 61.48068543092162 121.61109813050349L 54.84632739279315 129.3868692493292M 65.53994094557686 136.93990344288687Q 68.18607445327623 138.78389988867363 74.06093581833785 142.24489735596487L 79.51660075950456 133.4952731270823Q 74.0969068230313 130.30185990007178 71.45077331533193 128.45786345428502L 65.53994094557686 136.93990344288687M 74.06093581833785 142.24489735596487Q 77.24606176507184 144.2309232133309 84.24065404208632 147.9119214436871L 89.2579241787606 138.81307356816978Q 82.70172670623855 135.48129898444833 79.51660075950456 133.4952731270823L 74.06093581833785 142.24489735596487M 84.24065404208632 147.9119214436871Q 88.16851885715104 150.07781751175355 97.5929409528514 153.07819590187935L 101.30876096362567 143.32561991536087Q 93.18578899382533 140.97896963623623 89.2579241787606 138.81307356816978L 84.24065404208632 147.9119214436871M 97.5929409528514 153.07819590187935Q 101.69096402401381 154.63957990478175 110.3073575831442 157.48120903201792L 113.7195162050054 147.59006028786834Q 105.40678403478809 144.88700391826328 101.30876096362567 143.32561991536087L 97.5929409528514 153.07819590187935M 110.3073575831442 157.48120903201792Q 113.61264927994483 158.62143852939306 120.92455699871509 160.30107223758728L 123.59380535185251 150.1681151407587Q 117.02480790180604 148.73028978524349 113.7195162050054 147.59006028786834L 110.3073575831442 157.48120903201792M 120.92455699871509 160.30107223758728Q 125.00726450050082 161.37654903782894 133.5303210509485 163.24349738670347L 135.90899391750622 153.02920378365113Q 127.67651285363824 151.24359194100035 123.59380535185251 150.1681151407587L 120.92455699871509 160.30107223758728M 133.5303210509485 163.24349738670347Q 136.85033308824515 164.0166514447974 144.22286405717293 164.7635298302656L 145.67683223105408 154.37194339650762Q 139.2290059548029 153.80235784174505 135.90899391750622 153.02920378365113L 133.5303210509485 163.24349738670347M 144.22286405717293 164.7635298302656Q 148.03339686991214 165.29669129416433 155.99537796148638 166.00838773968698L 157.0950703535068 155.57032578115437Q 149.4873650437933 154.90510486040634 145.67683223105408 154.37194339650762L 144.22286405717293 164.7635298302656M 155.99537796148638 166.00838773968698Q 160.04140774721353 166.43465347665312 168.35151475098277 167.1261152704739L 169.29603033691868 156.67111104563102Q 161.14110013923394 155.9965915181205 157.0950703535068 155.57032578115437L 155.99537796148638 166.00838773968698M 168.35151475098277 167.1261152704739Q 171.1966717699667 167.38314961413104 177.14710564678302 167.40639324946676L 177.77898137312695 157.4920555104178Q 172.14118735590262 156.92814538928818 169.29603033691868 156.67111104563102L 168.35151475098277 167.1261152704739M 177.14710564678302 167.40639324946676Q 180.21769776205764 167.60209291940066 186.636651927925 167.66642513723448L 186.9287060566098 157.7828009421265Q 180.84957348840157 157.6877551803517 177.77898137312695 157.4920555104178L 177.14710564678302 167.40639324946676M 186.636651927925 167.66642513723448Q 189.65841433478388 167.7557160865266 195.86890249815244 167.7580345353615L 196.0160909686946 157.96657848477741Q 189.9504684634687 157.87209189141862 186.9287060566098 157.7828009421265L 186.636651927925 167.66642513723448M 195.86890249815244 167.7580345353615Q 198.70004371630037 167.80059320525038 204.4843185933391 167.6776823786635L 204.56049261466407 158.1846241316591Q 198.84723218684255 158.0091371546663 196.0160909686946 157.96657848477741L 195.86890249815244 167.7580345353615M 204.4843185933391 167.6776823786635Q 206.71523965764897 167.6955836939515 210.92358422514224 167.73010866482767L 211.60006356095653 159.20129821668232Q 206.79141367897392 158.2025254469471 204.56049261466407 158.1846241316591L 204.4843185933391 167.6776823786635L 222.27904044616295 164.00025362592092C 222.27904044604483 161.63769088186652 220.36380492604462 159.72245536200995 218.00124218199022 159.722455362069C 215.63867943793582 159.72245536212807 213.72344391803136 161.63769088208042 213.72344391803136 164.0002536261348C 213.72344391803136 166.3628163701892 215.6386794379358 168.2780518901415 218.0012421819902 168.27805189020057C 220.3638049260446 168.27805189025963 222.27904044604483 166.3628163704031 222.27904044616292 164.0002536263487M 210.92358422514224 167.73010866482767L 217.66300251419003 168.26465885042137L 218.33948185000432 159.73584840227602L 211.60006356095653 159.20129821668232L 210.92358422514224 167.73010866482767" sketchjs:uid="4" style="fill: #000000; paint-order: stroke fill markers;" class="rPOPCmez_12"></path>
		</g>
	</g>
</g>
<g sketchjs:tool="streamer" style="mix-blend-mode: source-over;" transform="matrix(1,0,0,1,229.06122375160578,180)">
	<g sketchjs:uid="1" style="">
		<g transform="matrix(1,0,0,1,5,5)" sketchjs:uid="2" style="">
			<path sketchjs:uid="3" style="fill: none;" class="rPOPCmez_13"></path>
			<path d="M 131.93877624839422 0Q 132.92877624839423 -6.0620016557794e-17 128.98814309101735 0.9132299658838597L 129.74445185149582 2.1737445666813Q 132.92877624839423 -6.0620016557794e-17 131.93877624839422 0L 131.93877624839422 0M 128.98814309101735 0.9132299658838597Q 127.85986433922851 1.5901972169571672 125.17462100696468 1.9918369255145654L 126.33359468677492 4.471606597735637Q 128.61617309970697 2.850711817754607 129.74445185149582 2.1737445666813L 128.98814309101735 0.9132299658838597M 125.17462100696468 1.9918369255145654Q 123.23341969170022 2.8990991026462822 118.92652929383704 4.046573268145732L 120.91113298553475 8.112849332995133Q 124.39239337151045 5.378868774867354 126.33359468677492 4.471606597735637L 125.17462100696468 1.9918369255145654M 118.92652929383704 4.046573268145732Q 116.63161013288436 5.1666411057294965 111.60657296764784 6.28962789116502L 113.97498668750733 11.894211624925601Q 118.61621382458208 9.232917170578897 120.91113298553475 8.112849332995133L 118.92652929383704 4.046573268145732M 111.60657296764784 6.28962789116502Q 108.15234136572433 7.7493347857711825 100.82289755305737 10.379768453201834L 104.22783707076997 17.55151618707355Q 110.52075508558382 13.353918519531764 113.97498668750733 11.894211624925601L 111.60657296764784 6.28962789116502M 100.82289755305737 10.379768453201834Q 97.3406373129337 12.033045442652696 90.05044254926356 15.034561442687167L 94.00177233637514 23.13704704445922Q 100.74557683064629 19.20479317652441 104.22783707076997 17.55151618707355L 100.82289755305737 10.379768453201834M 90.05044254926356 15.034561442687167Q 86.55002529291963 16.74160587967897 79.41891195828232 20.971944308942344L 84.34294555205928 29.257722729871322Q 90.5013550800312 24.844091481451024 94.00177233637514 23.13704704445922L 90.05044254926356 15.034561442687167M 79.41891195828232 20.971944308942344Q 77.04268170370607 22.384079295623636 72.29819748858384 24.91306957176147L 76.65539351853474 33.14995820474108Q 81.96671529748302 30.669857716552613 84.34294555205928 29.257722729871322L 79.41891195828232 20.971944308942344M 72.29819748858384 24.91306957176147Q 69.34630927082743 26.47457613041144 63.40015160125823 30.97962290642994L 69.14758321419508 38.93538511419023Q 73.70350530077833 34.71146476339105 76.65539351853474 33.14995820474108L 72.29819748858384 24.91306957176147M 63.40015160125823 30.97962290642994Q 60.44174211825172 33.11684819580049 54.33411085455963 37.25328108594871L 60.19084905571443 45.48486201975411Q 66.18917373118856 41.07261040356079 69.14758321419508 38.93538511419023L 63.40015160125823 30.97962290642994M 54.33411085455963 37.25328108594871Q 52.046940467113636 38.88059402722017 47.60640424949673 42.90391399307911L 53.61855713339198 50.44196336409586Q 57.903678668268434 47.11217496102557 60.19084905571443 45.48486201975411L 54.33411085455963 37.25328108594871M 47.60640424949673 42.90391399307911Q 44.96212336793578 45.0129239166585 39.56422707271967 49.50131699797985L 46.042870918537325 57.12197205324107Q 50.974276251831036 52.550973287675255 53.61855713339198 50.44196336409586L 47.60640424949673 42.90391399307911M 39.56422707271967 49.50131699797985Q 36.767388870501215 51.879028425036324 31.06156000010905 56.76686825477962L 37.76770093181531 64.46749997769044Q 43.24603271631887 59.49968348029755 46.042870918537325 57.12197205324107L 39.56422707271967 49.50131699797985M 31.06156000010905 56.76686825477962Q 28.31484342076247 59.158862722681484 22.947827493846674 64.74296377951205L 30.23777007176372 72.06547942508357Q 35.02098435246873 66.8594944455923 37.76770093181531 64.46749997769044L 31.06156000010905 56.76686825477962M 22.947827493846674 64.74296377951205Q 20.14640106336026 67.53192850188256 14.754590345060054 73.91822669875795L 22.539483501773418 80.81865136978384Q 27.436343641277304 74.85444414745407 30.23777007176372 72.06547942508357L 22.947827493846674 64.74296377951205M 14.754590345060054 73.91822669875795Q 12.678601270135829 76.26030764497116 8.436967756769233 80.81048693530965L 15.911904049605477 87.79015934827703Q 20.463494426849195 83.16073231599705 22.539483501773418 80.81865136978384L 14.754590345060054 73.91822669875795M 8.436967756769233 80.81048693530965Q 6.382728409185853 83.01049108233738 2.8890543704785454 88.97356832910145L 11.0957883304155 94.6392810294347Q 13.857664702022097 89.99016349530476 15.911904049605477 87.79015934827703L 8.436967756769233 80.81048693530965M 2.8890543704785454 88.97356832910145Q 1.6614121450993502 90.75179706651686 -0.20050670120048064 95.008473510481L 7.192928051647511 99.67732854962651Q 9.868146105036304 96.4175097668501 11.0957883304155 94.6392810294347L 2.8890543704785454 88.97356832910145L 4.372101463288996 102.87937738040222C 4.37210146316827 100.4647324175575 2.414644962735436 98.50727591727146 -1.0928480348419606e-10 98.50727591733182C -2.414644962954005 98.50727591739218 -4.372101463288976 100.46473241777608 -4.37210146328898 102.8793773806208C -4.372101463288985 105.29402234346551 -2.414644962954022 107.25147884384943 -1.093014071648823e-10 107.2514788439098C 2.4146449627354185 107.25147884397018 4.372101463168261 105.29402234368413 4.372101463288996 102.87937738083941M -0.20050670120048064 95.008473510481L -3.6967173764239885 100.54494986126667L 3.6967173764240036 105.21380490041219L 7.192928051647511 99.67732854962651L -0.20050670120048064 95.008473510481" sketchjs:uid="4" style="fill: #000000; paint-order: stroke fill markers;" class="rPOPCmez_14"></path>
		</g>
	</g>
</g>
<g sketchjs:tool="streamer" style="mix-blend-mode: source-over;" transform="matrix(1,0,0,1,99,178)">
	<g sketchjs:uid="1" style="">
		<g transform="matrix(1,0,0,1,5,5)" sketchjs:uid="2" style="">
			<path sketchjs:uid="3" style="fill: none;" class="rPOPCmez_15"></path>
			<path d="M 0 0Q 1.32 -8.082668874372532e-17 4 0.945L 4 -0.945Q 1.32 -8.082668874372532e-17 0 0L 0 0M 4 0.945Q 5.621889320761169 0.9449999999999998 8.741084843261453 2.1254339444673547L 9.04776953873838 -1.231006753467439Q 5.621889320761169 -0.9450000000000001 4 -0.945L 4 0.945M 8.741084843261453 2.1254339444673547Q 10.367411369633865 2.2740346499091237 13.468903651499943 3.2873169870866263L 14.10551457728048 -0.9079950287046461Q 10.674096065110794 -1.0824060480256699 9.04776953873838 -1.231006753467439L 8.741084843261453 2.1254339444673547M 13.468903651499943 3.2873169870866263Q 15.576929375361225 3.607195985975201 19.476778968434637 5.266838972829801L 20.68842632184697 0.020136900188557405Q 16.213540301141762 -0.5881160298160717 14.10551457728048 -0.9079950287046461L 13.468903651499943 3.2873169870866263M 19.476778968434637 5.266838972829801Q 22.120575504539733 5.877384231848067 27.118623881644123 8.085546644935963L 28.908840967141874 1.5393525690250809Q 23.332222857952065 0.6306821592068237 20.68842632184697 0.020136900188557405L 19.476778968434637 5.266838972829801M 27.118623881644123 8.085546644935963Q 30.17201339697148 8.920570785013588 35.750496684298284 11.802834580495867L 38.414587549771355 4.074062207177549Q 31.96223048246923 2.3743767091027053 28.908840967141874 1.5393525690250809L 27.118623881644123 8.085546644935963M 35.750496684298284 11.802834580495867Q 38.48256815075371 12.744573615627848 43.333019601545814 15.437405296142522L 46.83718359147191 7.551417242363423Q 41.14665901622678 5.0158012423095295 38.414587549771355 4.074062207177549L 35.750496684298284 11.802834580495867M 43.333019601545814 15.437405296142522Q 46.456656653608505 16.825403401236226 52.224459992857405 20.35321714500122L 56.4538723599246 11.941547920185958Q 49.9608206435346 8.939415347457127 46.83718359147191 7.551417242363423L 43.333019601545814 15.437405296142522M 52.224459992857405 20.35321714500122Q 54.91521019129537 21.706134367707634 59.54824580268896 25.020858984330655L 64.59583987712114 16.968198888056488Q 59.14462255836257 13.29446514289237 56.4538723599246 11.941547920185958L 52.224459992857405 20.35321714500122M 59.54824580268896 25.020858984330655Q 61.521548297607055 26.2577707453299 65.51887064447025 28.530339620088622L 70.35259386949734 21.313181135540237Q 66.56914237203922 18.205110649055733 64.59583987712114 16.968198888056488L 59.54824580268896 25.020858984330655M 65.51887064447025 28.530339620088622Q 67.71030370325238 29.998061424314756 71.29925899783203 33.3525606151343L 76.82534474817234 26.75656133009737Q 72.54402692827946 22.78090293976637 70.35259386949734 21.313181135540237L 65.51887064447025 28.530339620088622M 71.29925899783203 33.3525606151343Q 73.31313182726853 35.03977031071332 78.19027385700134 38.0916626902073L 83.0416437775768 31.0578434255392Q 78.83921757760885 28.443771025676394 76.82534474817234 26.75656133009737L 71.29925899783203 33.3525606151343M 78.19027385700134 38.0916626902073Q 80.47382372686985 39.666674036669136 83.8483630947621 43.469820886475176L 89.74351853989893 37.076417023845735Q 85.3251936474453 32.63285477200104 83.0416437775768 31.0578434255392L 78.19027385700134 38.0916626902073M 83.8483630947621 43.469820886475176Q 86.44449134528874 45.86362861725589 91.1916494601862 51.1143627654283L 97.77037869741028 44.32485130599724Q 92.33964679042556 39.47022475462645 89.74351853989893 37.076417023845735L 83.8483630947621 43.469820886475176M 91.1916494601862 51.1143627654283Q 93.40443135055581 53.25844824267623 97.37274677724092 57.815405234940826L 104.37856377214412 51.23041454204629Q 99.98316058777989 46.46893678324518 97.77037869741028 44.32485130599724L 91.1916494601862 51.1143627654283M 97.37274677724092 57.815405234940826Q 98.9904412526423 59.53648153965862 102.24204537885957 62.81096717459101L 108.88595185059508 57.05155859095946Q 105.9962582475455 52.95149084676408 104.37856377214412 51.23041454204629L 97.37274677724092 57.815405234940826M 102.24204537885957 62.81096717459101Q 103.76896827863305 64.57238638775084 106.5464905190513 68.05901273149956L 113.13422023650313 63.048529721321266Q 110.41287475036856 58.81297780411928 108.88595185059508 57.05155859095946L 102.24204537885957 62.81096717459101M 106.5464905190513 68.05901273149956Q 107.95061943847419 69.90514648563568 110.67842338389364 73.58801451525396L 117.1621046039268 68.96601557237706Q 114.53834915592601 64.89466347545738 113.13422023650313 63.048529721321266L 106.5464905190513 68.05901273149956M 110.67842338389364 73.58801451525396Q 112.20903297684828 75.73513414805628 114.44587164207236 80.23891100087951L 121.49945274830519 76.08822490935864Q 118.69271419688144 71.11313520517938 117.1621046039268 68.96601557237706L 110.67842338389364 73.58801451525396M 114.44587164207236 80.23891100087951Q 115.67482829552502 82.32737185771981 118.86245409234573 86.48783985350757L 125.4650481607261 81.89845547711566Q 122.72840940175784 78.17668576619894 121.49945274830519 76.08822490935864L 114.44587164207236 80.23891100087951M 118.86245409234573 86.48783985350757Q 120.11493703320893 88.28974524165298 122.96009330886632 91.8273123416506L 129.16910255438435 87.32997449335973Q 126.7175311015893 83.70036086526108 125.4650481607261 81.89845547711566L 118.86245409234573 86.48783985350757M 122.96009330886632 91.8273123416506Q 123.79548844013877 92.98065600154544 125.78154878928966 94.96434796217616L 131.15455004812137 91.36142711477316Q 130.00449768565682 88.48331815325457 129.16910255438435 87.32997449335973L 122.96009330886632 91.8273123416506L 134.106086704619 96.74713165912071C 134.1060867045297 94.96071925043736 132.6579133143881 93.5125458604044 130.87150090570475 93.51254586044908C 129.0850884970214 93.51254586049374 127.63691510695226 94.9607192505991 127.63691510695226 96.74713165928245C 127.63691510695226 98.53354406796579 129.08508849702142 99.98171745807116 130.87150090570478 99.98171745811581C 132.65791331438814 99.98171745816047 134.1060867045297 98.53354406812751 134.106086704619 96.74713165944416M 125.78154878928966 94.96434796217616L 128.18500027636978 98.54859208314566L 133.5580015352015 94.94567123574267L 131.15455004812137 91.36142711477316L 125.78154878928966 94.96434796217616" sketchjs:uid="4" style="fill: #000000; paint-order: stroke fill markers;" class="rPOPCmez_16"></path>
		</g>
	</g>
</g>
<g sketchjs:tool="streamer" style="mix-blend-mode: source-over;" transform="matrix(1,0,0,1,-154,-33)">
	<g sketchjs:uid="1" style="">
		<g transform="matrix(1,0,0,1,5,5)" sketchjs:uid="2" style="">
			<path sketchjs:uid="3" style="fill: none;" class="rPOPCmez_17"></path>
			<path d="L 1.5 -1.500003798050954e-10C 1.4999999999585785 -0.8284271248815458 0.8284271246940452 -1.500000000095711 -3.750024432116136e-11 -1.5000000000750005C -0.8284271247690456 -1.5000000000542895 -1.4999999999999998 -0.8284271248065458 -1.5 -7.500037359956757e-11C -1.5 0.8284271246565453 -0.8284271247690453 1.4999999999042894 -3.749961251447894e-11 1.4999999999249998C 0.8284271246940453 1.4999999999457103 1.4999999999585785 0.8284271247315452 1.5 1.8369701987123182e-16" sketchjs:uid="4" style="fill: #000000; paint-order: stroke fill markers;" class="rPOPCmez_18"></path>
		</g>
	</g>
</g>
<style data-made-with="vivus-instant">.rPOPCmez_0{stroke-dasharray:1852 1854;stroke-dashoffset:1853;animation:rPOPCmez_draw 2000ms linear 0ms forwards;}.rPOPCmez_1{stroke-dasharray:2779 2781;stroke-dashoffset:2780;animation:rPOPCmez_draw 2000ms linear 55ms forwards;}.rPOPCmez_2{stroke-dasharray:2357 2359;stroke-dashoffset:2358;animation:rPOPCmez_draw 2000ms linear 111ms forwards;}.rPOPCmez_3{stroke-dasharray:0 2;stroke-dashoffset:1;animation:rPOPCmez_draw 2000ms linear 166ms forwards;}.rPOPCmez_4{stroke-dasharray:0 2;stroke-dashoffset:1;animation:rPOPCmez_draw 2000ms linear 222ms forwards;}.rPOPCmez_5{stroke-dasharray:0 2;stroke-dashoffset:1;animation:rPOPCmez_draw 2000ms linear 277ms forwards;}.rPOPCmez_6{stroke-dasharray:1619 1621;stroke-dashoffset:1620;animation:rPOPCmez_draw 2000ms linear 333ms forwards;}.rPOPCmez_7{stroke-dasharray:0 2;stroke-dashoffset:1;animation:rPOPCmez_draw 2000ms linear 388ms forwards;}.rPOPCmez_8{stroke-dasharray:1221 1223;stroke-dashoffset:1222;animation:rPOPCmez_draw 2000ms linear 444ms forwards;}.rPOPCmez_9{stroke-dasharray:0 2;stroke-dashoffset:1;animation:rPOPCmez_draw 2000ms linear 500ms forwards;}.rPOPCmez_10{stroke-dasharray:1189 1191;stroke-dashoffset:1190;animation:rPOPCmez_draw 2000ms linear 555ms forwards;}.rPOPCmez_11{stroke-dasharray:0 2;stroke-dashoffset:1;animation:rPOPCmez_draw 2000ms linear 611ms forwards;}.rPOPCmez_12{stroke-dasharray:1237 1239;stroke-dashoffset:1238;animation:rPOPCmez_draw 2000ms linear 666ms forwards;}.rPOPCmez_13{stroke-dasharray:0 2;stroke-dashoffset:1;animation:rPOPCmez_draw 2000ms linear 722ms forwards;}.rPOPCmez_14{stroke-dasharray:693 695;stroke-dashoffset:694;animation:rPOPCmez_draw 2000ms linear 777ms forwards;}.rPOPCmez_15{stroke-dasharray:0 2;stroke-dashoffset:1;animation:rPOPCmez_draw 2000ms linear 833ms forwards;}.rPOPCmez_16{stroke-dasharray:713 715;stroke-dashoffset:714;animation:rPOPCmez_draw 2000ms linear 888ms forwards;}.rPOPCmez_17{stroke-dasharray:0 2;stroke-dashoffset:1;animation:rPOPCmez_draw 2000ms linear 944ms forwards;}.rPOPCmez_18{stroke-dasharray:0 2;stroke-dashoffset:1;animation:rPOPCmez_draw 2000ms linear 1000ms forwards;}@keyframes rPOPCmez_draw{100%{stroke-dashoffset:0;}}@keyframes rPOPCmez_fade{0%{stroke-opacity:1;}94.44444444444444%{stroke-opacity:1;}100%{stroke-opacity:0;}}</style></svg>